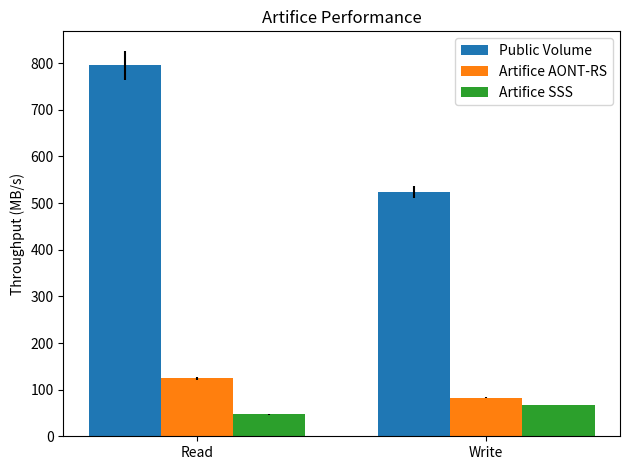

Generate this figure with matplotlib:
import matplotlib
import matplotlib.pyplot as plt
import numpy as np


#public, public_std = (303187.77, 323907.92), (1956.91, 27188.35)
#hidden, hidden_std = (51876, 34476), (1232.92, 2291.85)
#public, public_std = (303.18777, 323.90792), (1.95691, 27.18835)
public, public_std = (795.399, 523.758), (31.580, 12.591)
hiddenAONT, hidden_stdAONT = (124.566, 82.512), (3.157, 0.812)
hiddenSSS, hidden_stdSSS = (46.946, 66.965), (0.986, 0.792)
#hidden, hidden_std = (51.876, 34.476), (1.23292, 2.29185)

width = 0.25
r1 = np.arange(len(public))  # the x locations for the groups
r2 = [x + width for x in r1]
r3 = [x + (width) for x in r2]

fig, ax = plt.subplots()
rects1 = ax.bar(r1, public, width, yerr=public_std,
                label='Public Volume', align='center')
rects2 = ax.bar(r2, hiddenAONT, width, yerr=hidden_stdAONT,
                label='Artifice AONT-RS', align='center')
rects2 = ax.bar(r3, hiddenSSS, width, yerr=hidden_stdSSS,
                label='Artifice SSS', align='center')

# Add some text for labels, title and custom x-axis tick labels, etc.
ax.set_ylabel('Throughput (MB/s)')
ax.set_title('Artifice Performance')
ax.set_xticks(r2)
ax.set_xticklabels(('Read', 'Write'))
ax.legend()


def autolabel(rects, xpos='center'):
    """
    Attach a text label above each bar in *rects*, displaying its height.

    *xpos* indicates which side to place the text w.r.t. the center of
    the bar. It can be one of the following {'center', 'right', 'left'}.
    """

    ha = {'center': 'center', 'right': 'left', 'left': 'right'}
    offset = {'center': 0, 'right': 1, 'left': -1}

    for rect in rects:
        height = rect.get_height()
        ax.annotate('{}'.format(height),
                    xy=(rect.get_x() + rect.get_width() / 2, height),
                    xytext=(offset[xpos]*3, 3),  # use 3 points offset
                    textcoords="offset points",  # in both directions
                    ha=ha[xpos], va='bottom')


#autolabel(rects1, "left")
#autolabel(rects2, "right")

fig.tight_layout()

plt.show()
